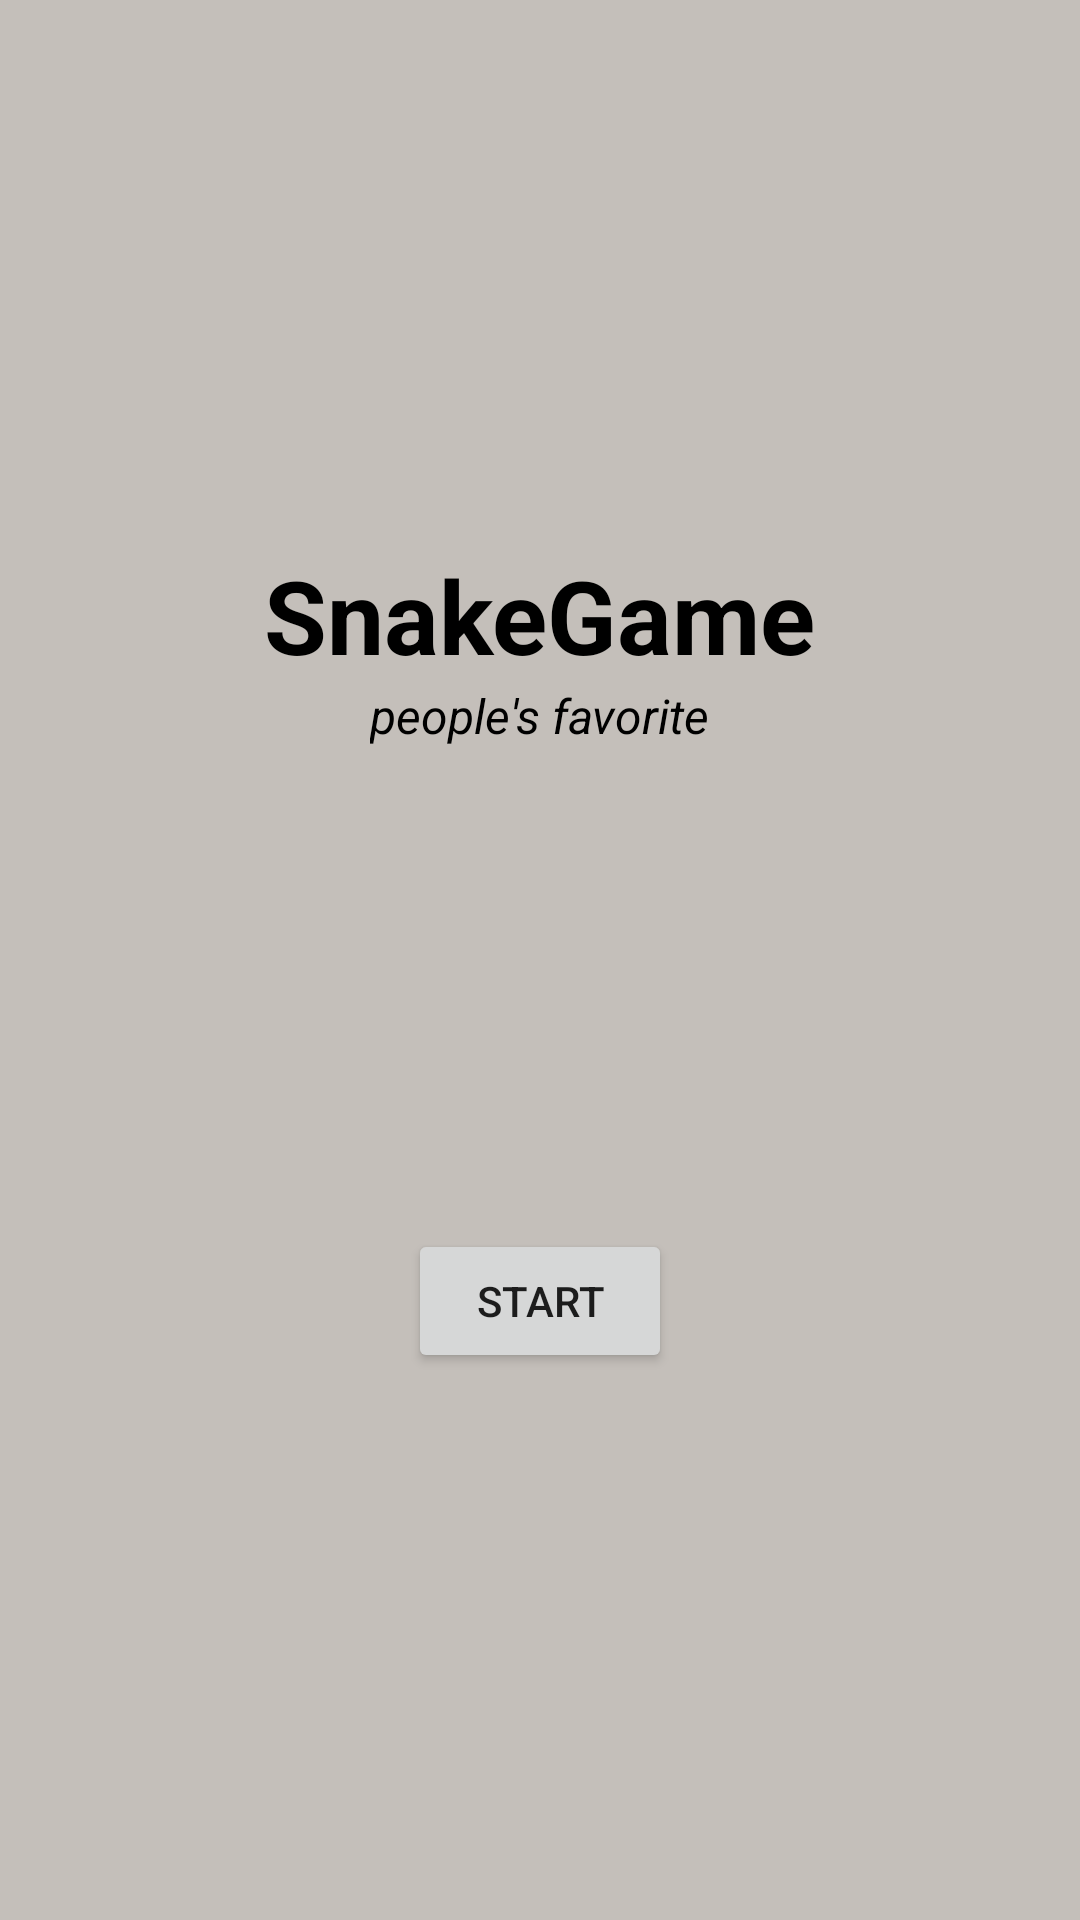

Reconstruct the res/layout file that produces this screen, plus the resources it refers to.
<!-- AndroidManifest.xml: application theme Theme.SnakeGame -->
<!-- res/layout/activity_start.xml -->
<?xml version="1.0" encoding="utf-8"?>
<androidx.constraintlayout.widget.ConstraintLayout xmlns:android="http://schemas.android.com/apk/res/android"
    xmlns:app="http://schemas.android.com/apk/res-auto"
    xmlns:tools="http://schemas.android.com/tools"
    android:layout_width="match_parent"
    android:layout_height="match_parent"
    android:background="#c4bfba"
    tools:context=".StartActivity">

    <TextView
        android:id="@+id/title"
        android:layout_width="wrap_content"
        android:layout_height="wrap_content"
        android:text="@string/snakegame"
        android:textColor="@color/black"
        android:textSize="34sp"
        android:textStyle="bold"
        app:layout_constraintBottom_toTopOf="@+id/startButton"
        app:layout_constraintEnd_toEndOf="parent"
        app:layout_constraintStart_toStartOf="parent"
        app:layout_constraintTop_toTopOf="parent" />

    <TextView
        android:id="@+id/subtitle"
        android:layout_width="wrap_content"
        android:layout_height="wrap_content"
        android:text="@string/people_s_favorite"
        android:textColor="@color/black"
        android:textSize="16sp"
        android:textStyle="italic"
        app:layout_constraintEnd_toEndOf="parent"
        app:layout_constraintStart_toStartOf="parent"
        app:layout_constraintTop_toBottomOf="@+id/title" />

    <Button
        android:id="@+id/startButton"
        android:layout_width="wrap_content"
        android:layout_height="wrap_content"
        android:text="@string/start"
        app:layout_constraintBottom_toBottomOf="parent"
        app:layout_constraintEnd_toEndOf="parent"
        app:layout_constraintStart_toStartOf="parent"
        app:layout_constraintTop_toBottomOf="@+id/title" />

</androidx.constraintlayout.widget.ConstraintLayout>
<!-- resources referenced by this layout -->
<resources>
  <color name="black">#FF000000</color>
  <string name="people_s_favorite">people\'s favorite</string>
  <string name="snakegame">SnakeGame</string>
  <string name="start">start</string>
  <style name="Theme.SnakeGame" parent="Theme.MaterialComponents.DayNight.NoActionBar">
          
          <item name="colorPrimary">@color/purple_500</item>
          <item name="colorPrimaryVariant">@color/purple_700</item>
          <item name="colorOnPrimary">@color/white</item>
          
          <item name="colorSecondary">@color/teal_200</item>
          <item name="colorSecondaryVariant">@color/teal_700</item>
          <item name="colorOnSecondary">@color/black</item>
          
          <item name="android:statusBarColor" tools:targetApi="l">?attr/colorPrimaryVariant</item>
          
      </style>
  <color name="purple_500">#FF6200EE</color>
  <color name="purple_700">#FF3700B3</color>
  <color name="white">#FFFFFFFF</color>
  <color name="teal_200">#FF03DAC5</color>
  <color name="teal_700">#FF018786</color>
</resources>
